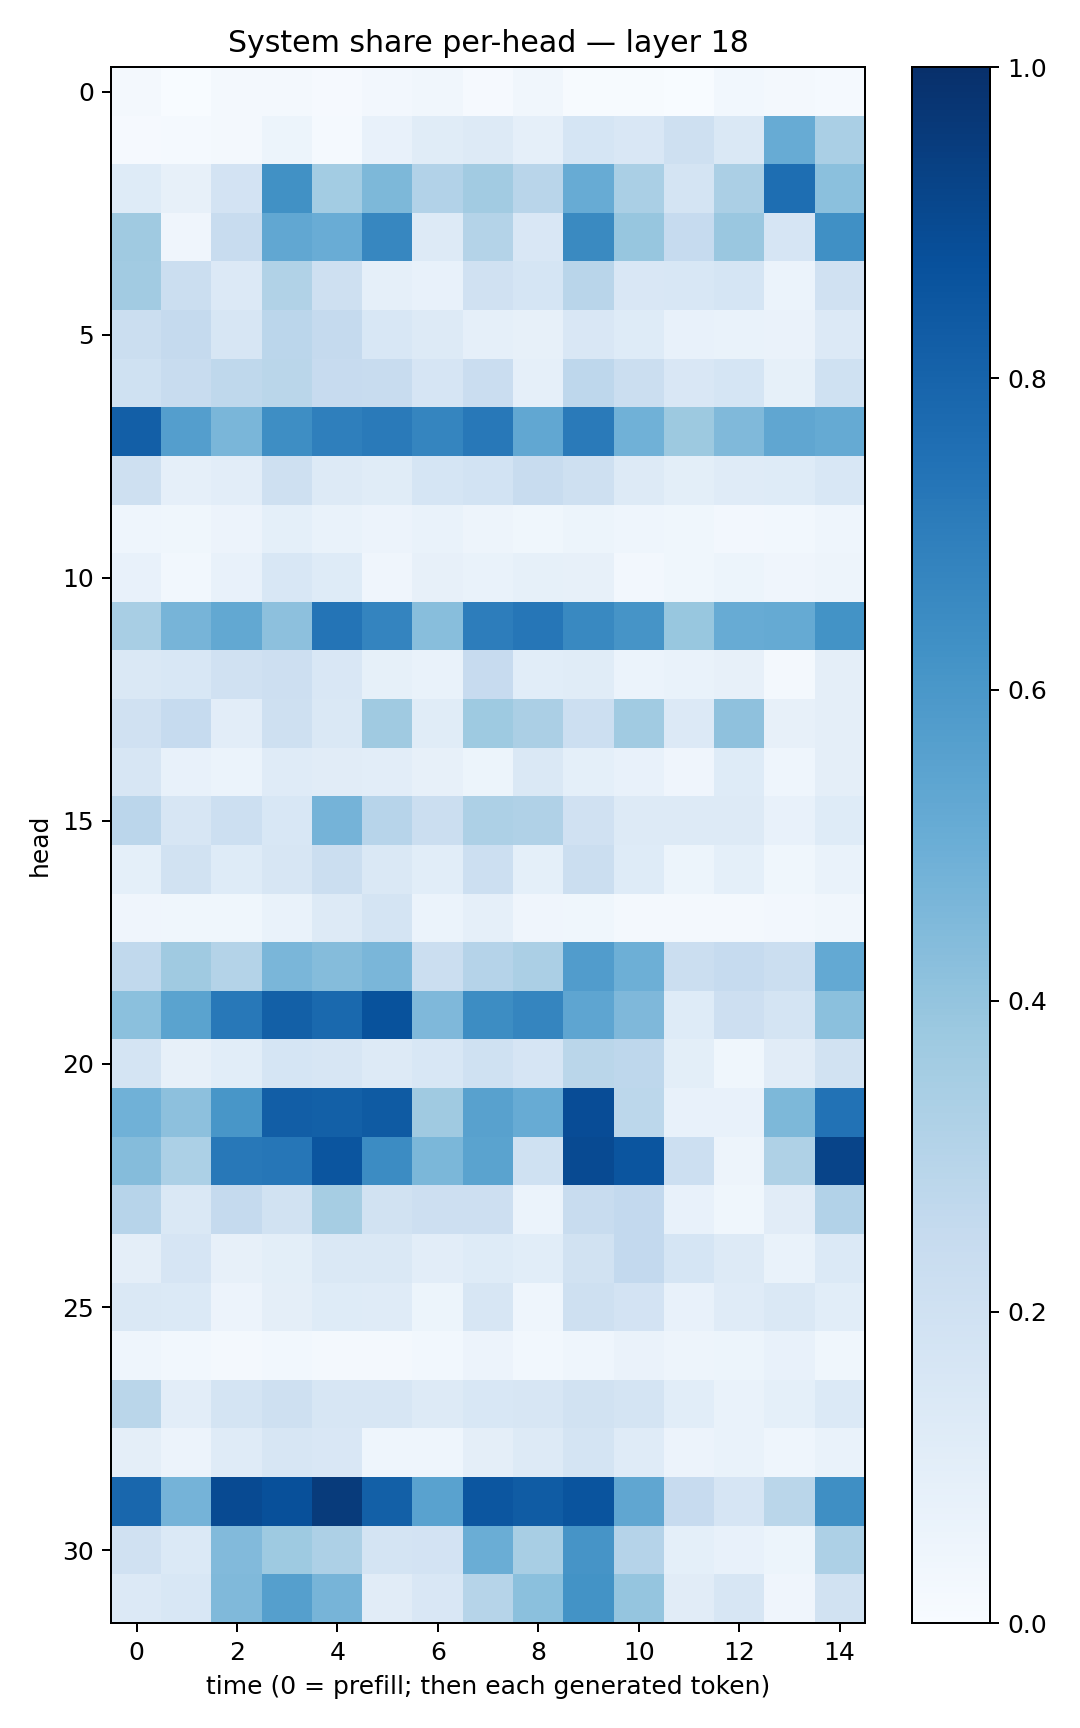

The file beside this chart, header and first rows:
0.016679503, 0.0014172549, 0.01803947, 0.019595083, 0.008487236, 0.023976771, 0.031546578, 0.0080021955, 0.033450194, 0.0040188883, 0.0039490354, 0.0034278168, 0.030503264, 0.017708873, 0.0133632785
0.01135, 0.01533, 0.01987, 0.05235, 0.01227, 0.07436, 0.1167, 0.1321, 0.08743, 0.1694, 0.1512, 0.2089, 0.1417, 0.5091, 0.3383
0.1214, 0.07852, 0.1819, 0.6262, 0.3571, 0.4558, 0.3101, 0.3603, 0.2912, 0.5083, 0.3377, 0.1749, 0.3349, 0.7584, 0.4211
0.3673, 0.04139, 0.2378, 0.5312, 0.505, 0.667, 0.1315, 0.3066, 0.1508, 0.6535, 0.3941, 0.2468, 0.3843, 0.1674, 0.6289
0.3616, 0.2201, 0.1345, 0.3134, 0.2058, 0.0883, 0.07189, 0.1967, 0.1717, 0.2908, 0.1505, 0.1561, 0.1712, 0.05902, 0.1961
0.2195, 0.2535, 0.1597, 0.2831, 0.2511, 0.1525, 0.1286, 0.08971, 0.0793, 0.1499, 0.1219, 0.07171, 0.06863, 0.06305, 0.1354
0.2024, 0.2347, 0.2697, 0.2866, 0.2427, 0.2417, 0.1655, 0.2282, 0.08909, 0.276, 0.2195, 0.1503, 0.1684, 0.08559, 0.2005
0.8176, 0.5673, 0.4621, 0.6393, 0.6929, 0.7118, 0.6694, 0.7224, 0.5299, 0.7125, 0.4883, 0.3766, 0.4489, 0.5343, 0.5157
0.2084, 0.08756, 0.1027, 0.2044, 0.1279, 0.1165, 0.1702, 0.1855, 0.2379, 0.2057, 0.1269, 0.09972, 0.1172, 0.1245, 0.1536
0.04328, 0.03606, 0.05853, 0.09303, 0.06999, 0.05779, 0.06685, 0.04874, 0.03769, 0.05159, 0.04432, 0.03705, 0.02645, 0.02819, 0.04575
0.07682, 0.02848, 0.07526, 0.1532, 0.1223, 0.04139, 0.07901, 0.07024, 0.08335, 0.08054, 0.02524, 0.03756, 0.05155, 0.04003, 0.04943
0.3432, 0.4707, 0.5243, 0.4165, 0.735, 0.6744, 0.4285, 0.7, 0.7274, 0.6571, 0.6122, 0.3877, 0.5106, 0.5185, 0.6199
0.1439, 0.1553, 0.1966, 0.2114, 0.1517, 0.08539, 0.06902, 0.244, 0.108, 0.1145, 0.06078, 0.06719, 0.07865, 0.0211, 0.09623
0.1991, 0.2474, 0.1028, 0.2038, 0.148, 0.37, 0.1137, 0.3722, 0.3355, 0.2169, 0.3655, 0.1364, 0.4106, 0.07849, 0.09574
0.1611, 0.07398, 0.05952, 0.1199, 0.1105, 0.1026, 0.08081, 0.05183, 0.1482, 0.09088, 0.07378, 0.04143, 0.1242, 0.04529, 0.0963
0.2821, 0.1625, 0.2176, 0.1558, 0.4749, 0.2966, 0.2232, 0.3253, 0.3165, 0.1988, 0.1321, 0.1274, 0.1275, 0.07751, 0.1212
0.09154, 0.1919, 0.1249, 0.1629, 0.223, 0.1415, 0.1081, 0.2151, 0.09011, 0.2188, 0.1211, 0.05121, 0.09197, 0.03559, 0.06984
0.04152, 0.03639, 0.03703, 0.06751, 0.1324, 0.1719, 0.06133, 0.08716, 0.03949, 0.03557, 0.01793, 0.02141, 0.02209, 0.02612, 0.03208
0.2641, 0.3709, 0.3084, 0.4645, 0.4336, 0.4647, 0.2238, 0.3026, 0.3332, 0.5771, 0.4949, 0.226, 0.2485, 0.2231, 0.5196
0.4211, 0.5473, 0.7215, 0.8155, 0.7812, 0.87, 0.4505, 0.6445, 0.6701, 0.5369, 0.4526, 0.123, 0.2148, 0.1764, 0.4181
0.1771, 0.08114, 0.1056, 0.1697, 0.1636, 0.1279, 0.1548, 0.2021, 0.1672, 0.2869, 0.276, 0.09836, 0.0359, 0.1131, 0.1907
0.4847, 0.4154, 0.6035, 0.8208, 0.8161, 0.8343, 0.3698, 0.5566, 0.5091, 0.8872, 0.2803, 0.07254, 0.07198, 0.4568, 0.7458
0.434, 0.3285, 0.7195, 0.7272, 0.8559, 0.645, 0.4598, 0.5507, 0.2031, 0.8958, 0.8559, 0.2175, 0.04695, 0.3233, 0.9193
0.2939, 0.141, 0.2501, 0.1902, 0.3502, 0.1939, 0.2137, 0.2125, 0.06079, 0.2364, 0.259, 0.07525, 0.03605, 0.1098, 0.3104
0.09641, 0.1656, 0.08008, 0.1015, 0.1449, 0.143, 0.1046, 0.1236, 0.1074, 0.1929, 0.2615, 0.169, 0.1322, 0.07, 0.14
0.1469, 0.1369, 0.05829, 0.097, 0.1231, 0.1186, 0.05418, 0.1629, 0.04646, 0.204, 0.1827, 0.07758, 0.1175, 0.1423, 0.1066
0.04592, 0.02851, 0.01762, 0.02804, 0.01911, 0.02276, 0.03051, 0.05673, 0.03114, 0.04424, 0.06559, 0.04862, 0.05172, 0.0756, 0.03664
0.2855, 0.1051, 0.1793, 0.2108, 0.1579, 0.1625, 0.1302, 0.1553, 0.1608, 0.1921, 0.1726, 0.1083, 0.06953, 0.09258, 0.1397
0.09624, 0.0557, 0.1201, 0.1613, 0.1512, 0.04605, 0.04399, 0.09392, 0.1264, 0.176, 0.1173, 0.05519, 0.06662, 0.04436, 0.06702
0.789, 0.4753, 0.8978, 0.8768, 0.9542, 0.815, 0.553, 0.8552, 0.8307, 0.8598, 0.533, 0.2426, 0.167, 0.2863, 0.6348
0.1964, 0.1399, 0.4421, 0.3747, 0.3278, 0.1795, 0.1814, 0.5028, 0.3429, 0.6105, 0.3034, 0.09118, 0.07709, 0.05288, 0.3244
0.1332, 0.1543, 0.4481, 0.5662, 0.4714, 0.1102, 0.149, 0.2983, 0.4207, 0.6185, 0.3974, 0.1098, 0.1629, 0.04062, 0.1945
